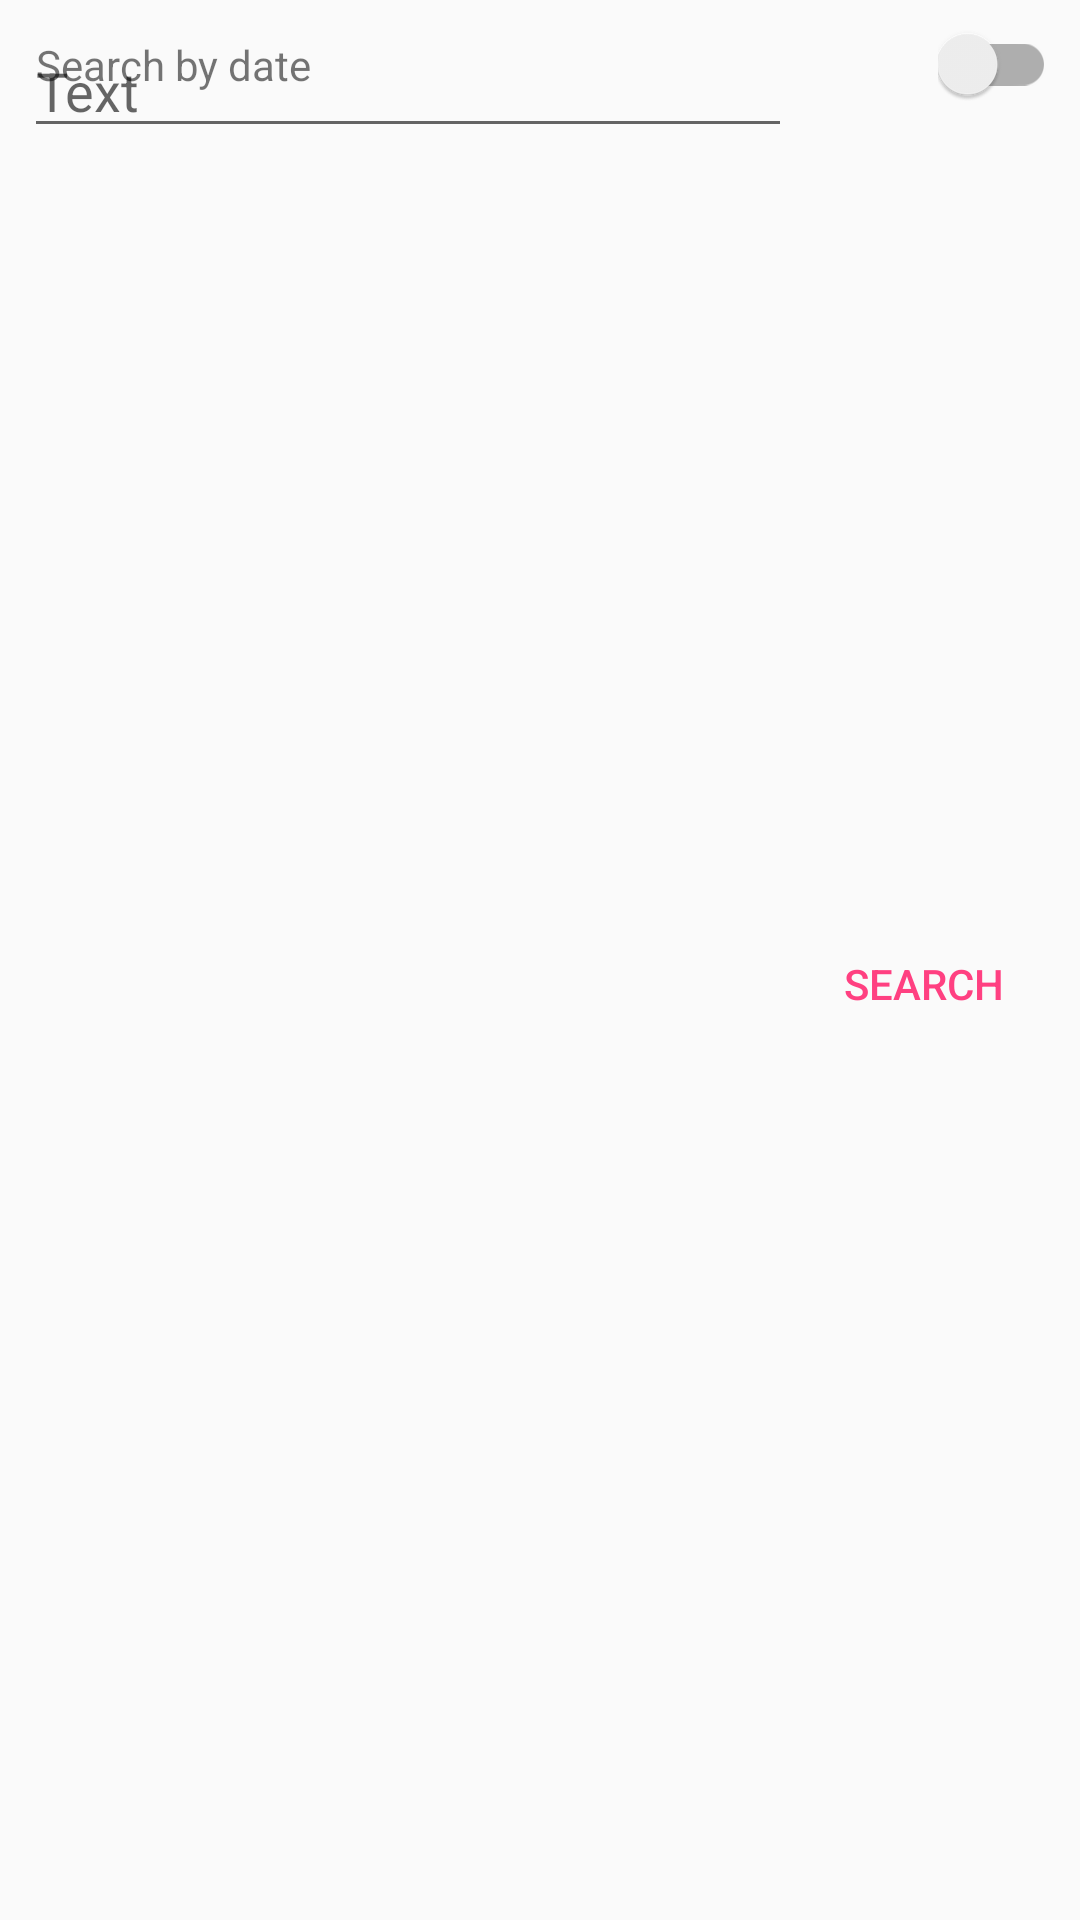

Here is an Android app screen rendered from its layout file. Give the layout XML and the strings, colors and styles it references.
<!-- AndroidManifest.xml: application theme AppTheme -->
<!-- res/layout/a_search.xml -->
<?xml version="1.0" encoding="utf-8"?>
<android.support.constraint.ConstraintLayout xmlns:android="http://schemas.android.com/apk/res/android"
    xmlns:app="http://schemas.android.com/apk/res-auto"
    xmlns:tools="http://schemas.android.com/tools"
    android:layout_width="match_parent"
    android:layout_height="match_parent"
    tools:context="com.ikvant.loriapp.ui.search.SearchActivity">

    <TextView
        android:id="@+id/textView"
        android:layout_width="wrap_content"
        android:layout_height="wrap_content"
        android:layout_marginBottom="8dp"
        android:layout_marginStart="12dp"
        android:layout_marginTop="8dp"
        android:text="@string/search_by_date"
        app:layout_constraintBaseline_toBaselineOf="@id/search_switch"
        app:layout_constraintStart_toStartOf="parent"
        app:layout_constraintTop_toTopOf="parent" />

    <android.support.v7.widget.SwitchCompat
        android:id="@+id/search_switch"
        android:layout_width="wrap_content"
        android:layout_height="wrap_content"
        android:layout_marginEnd="8dp"
        android:layout_marginTop="8dp"
        app:layout_constraintEnd_toEndOf="parent"
        app:layout_constraintTop_toTopOf="parent" />

    <LinearLayout
        android:id="@+id/search_layout"
        android:layout_width="0dp"
        android:layout_height="match_parent"
        android:layout_marginTop="8dp"
        android:orientation="vertical"
        app:layout_constraintEnd_toStartOf="@+id/search_button"
        app:layout_constraintStart_toStartOf="parent"
        app:layout_constraintTop_toBottomOf="@id/search_switch">

        <EditText
            android:hint="@string/description_or_title"
            android:id="@+id/search_text"
            android:layout_width="match_parent"
            android:imeOptions="actionSearch"
            android:layout_height="wrap_content"
            android:layout_marginStart="8dp" />

        <EditText
            android:hint="@string/from"
            android:id="@+id/search_from"
            style="@style/Lori.ClickableEditView"
            android:layout_width="match_parent"
            android:layout_height="wrap_content"
            android:layout_marginStart="8dp"
            android:visibility="gone" />

        <EditText
            android:id="@+id/search_to"
            android:hint="@string/to"
            style="@style/Lori.ClickableEditView"
            android:layout_width="match_parent"
            android:layout_height="wrap_content"
            android:layout_marginStart="8dp"
            android:visibility="gone" />

    </LinearLayout>


    <Button
        android:id="@+id/search_button"
        style="@style/Widget.AppCompat.Button.Borderless.Colored"
        android:layout_width="wrap_content"
        android:layout_height="wrap_content"
        android:layout_marginEnd="8dp"
        android:layout_marginTop="8dp"
        android:text="@string/search"
        app:layout_constraintBottom_toBottomOf="@id/search_layout"
        app:layout_constraintEnd_toEndOf="parent"
        app:layout_constraintTop_toTopOf="@id/search_layout" />

    <android.support.v7.widget.RecyclerView
        android:id="@+id/searched_entry_list"
        android:layout_width="0dp"
        android:layout_height="0dp"
        android:layout_marginBottom="8dp"
        tools:listitem="@layout/i_task"
        app:layout_constraintBottom_toBottomOf="parent"
        app:layout_constraintEnd_toEndOf="parent"
        app:layout_constraintStart_toStartOf="parent"
        app:layout_constraintTop_toBottomOf="@+id/search_layout" />
</android.support.constraint.ConstraintLayout>
<!-- res/layout/i_task.xml (included above) -->
<?xml version="1.0" encoding="utf-8"?>
<android.support.constraint.ConstraintLayout xmlns:android="http://schemas.android.com/apk/res/android"
    xmlns:app="http://schemas.android.com/apk/res-auto"
    xmlns:tools="http://schemas.android.com/tools"
    android:layout_width="match_parent"
    android:layout_height="wrap_content"
    android:background="?android:attr/selectableItemBackground"
    tools:showIn="@layout/a_task_list">

    <TextView
        android:id="@+id/i_letter"
        android:layout_width="wrap_content"
        android:layout_height="wrap_content"
        android:layout_marginStart="16dp"
        android:layout_marginTop="24dp"
        android:textAllCaps="true"
        android:textColor="#A5A5A5"
        app:layout_constraintStart_toStartOf="parent"
        app:layout_constraintTop_toTopOf="parent"
        tools:text="monday" />


    <TextView
        android:id="@+id/i_task"
        style="@style/TextAppearance.AppCompat.Subhead"
        android:layout_width="0dp"
        android:layout_height="wrap_content"
        android:layout_marginEnd="8dp"
        android:layout_marginStart="16dp"
        android:layout_marginTop="8dp"
        android:textColor="#6F6F6F"
        android:textSize="18sp"
        app:layout_constraintEnd_toStartOf="@+id/i_time"
        app:layout_constraintStart_toStartOf="parent"
        app:layout_constraintTop_toBottomOf="@id/i_letter"
        tools:text="Task" />

    <TextView
        android:id="@+id/i_description"
        style="@style/TextAppearance.AppCompat.Caption"
        android:layout_width="0dp"
        android:layout_height="wrap_content"
        android:layout_marginBottom="24dp"
        android:layout_marginEnd="8dp"
        android:layout_marginStart="16dp"
        android:layout_marginTop="8dp"
        android:textColor="#9B9B9B"
        app:layout_constraintBottom_toBottomOf="parent"
        app:layout_constraintEnd_toStartOf="@+id/i_tags"
        app:layout_constraintStart_toStartOf="parent"
        app:layout_constraintTop_toBottomOf="@id/i_task"
        tools:text="Description" />

    <TextView
        android:id="@+id/i_tags"
        style="@style/TextAppearance.AppCompat.Caption"
        android:layout_width="0dp"
        android:layout_height="wrap_content"
        android:layout_marginEnd="16dp"
        android:textColor="#979797"
        app:layout_constraintEnd_toEndOf="parent"
        app:layout_constraintTop_toTopOf="@id/i_description"

        tools:layout_editor_absoluteY="64dp"
        tools:text="Tag1, Tag2" />

    <android.support.v7.widget.AppCompatImageView
        android:id="@+id/i_sync"
        android:layout_width="wrap_content"
        android:layout_height="wrap_content"
        android:layout_marginEnd="16dp"
        app:layout_constraintEnd_toEndOf="parent"
        app:layout_constraintTop_toTopOf="@+id/i_letter"
        app:srcCompat="@drawable/ic_not_sync" />

    <TextView
        android:id="@+id/i_time"
        style="@style/TextAppearance.AppCompat.Caption"
        android:layout_width="wrap_content"
        android:layout_height="wrap_content"
        android:layout_marginEnd="16dp"
        android:textAlignment="center"
        android:textColor="#69D77B"
        android:textSize="18sp"
        android:textStyle="bold"
        app:layout_constraintEnd_toEndOf="parent"
        app:layout_constraintTop_toTopOf="@+id/i_task"
        tools:text="2h 04m" />

    <View
        android:layout_width="match_parent"
        android:layout_height="1dp"
        android:background="#F2F2F2"
        app:layout_constraintBottom_toBottomOf="parent" />

</android.support.constraint.ConstraintLayout>
<!-- res/layout/a_task_list.xml (included above) -->
<?xml version="1.0" encoding="utf-8"?>
<android.support.design.widget.CoordinatorLayout xmlns:android="http://schemas.android.com/apk/res/android"
    xmlns:app="http://schemas.android.com/apk/res-auto"
    xmlns:tools="http://schemas.android.com/tools"
    android:layout_width="match_parent"
    android:layout_height="match_parent">

    <android.support.v4.widget.SwipeRefreshLayout
        android:id="@+id/refresh_layout"
        android:layout_width="match_parent"
        android:layout_height="match_parent">

        <android.support.v7.widget.RecyclerView
            android:id="@+id/time_entry_list"
            android:layout_width="0dp"
            android:layout_height="0dp"
            android:layout_marginBottom="8dp"
            app:layout_constraintBottom_toBottomOf="parent"
            app:layout_constraintEnd_toEndOf="parent"
            app:layout_constraintStart_toStartOf="parent"
            app:layout_constraintTop_toTopOf="parent"
            tools:listitem="@layout/i_task" />
    </android.support.v4.widget.SwipeRefreshLayout>

    <android.support.design.widget.FloatingActionButton
        android:id="@+id/add_fab"
        android:layout_width="wrap_content"
        android:layout_height="wrap_content"
        android:layout_gravity="bottom|end"

        android:layout_marginBottom="16dp"
        android:layout_marginEnd="16dp"
        android:layout_marginStart="16dp"
        app:fabSize="normal"
        app:srcCompat="@drawable/ic_add" />

</android.support.design.widget.CoordinatorLayout>
<!-- resources referenced by this layout -->
<resources>
  <!-- drawable ic_not_sync (drawable) -->
  <vector xmlns:android="http://schemas.android.com/apk/res/android"
      android:height="24dp"
      android:width="24dp"
      android:viewportWidth="24"
      android:viewportHeight="24">
      <path
          android:fillColor="#000"
          android:pathData="M7.73,10L15.73,18H6A4,4 0 0,1 2,14A4,4 0 0,1 6,10M3,5.27L5.75,8C2.56,8.15 0,10.77 0,14A6,6 0 0,0 6,20H17.73L19.73,22L21,20.73L4.27,4M19.35,10.03C18.67,6.59 15.64,4 12,4C10.5,4 9.15,4.43 8,5.17L9.45,6.63C10.21,6.23 11.08,6 12,6A5.5,5.5 0 0,1 17.5,11.5V12H19A3,3 0 0,1 22,15C22,16.13 21.36,17.11 20.44,17.62L21.89,19.07C23.16,18.16 24,16.68 24,15C24,12.36 21.95,10.22 19.35,10.03Z" />
  </vector>
  <string name="description_or_title">Text</string>
  <string name="from">From</string>
  <string name="search">Search</string>
  <string name="search_by_date">Search by date</string>
  <string name="to">To</string>
  <style name="AppTheme" parent="Theme.AppCompat.Light.DarkActionBar">
          
          <item name="colorPrimary">@color/colorPrimary</item>
          <item name="colorPrimaryDark">@color/colorPrimaryDark</item>
          <item name="colorAccent">@color/colorAccent</item>
      </style>
  <color name="colorPrimary">#3F51B5</color>
  <color name="colorPrimaryDark">#303F9F</color>
  <color name="colorAccent">#FF4081</color>
</resources>
